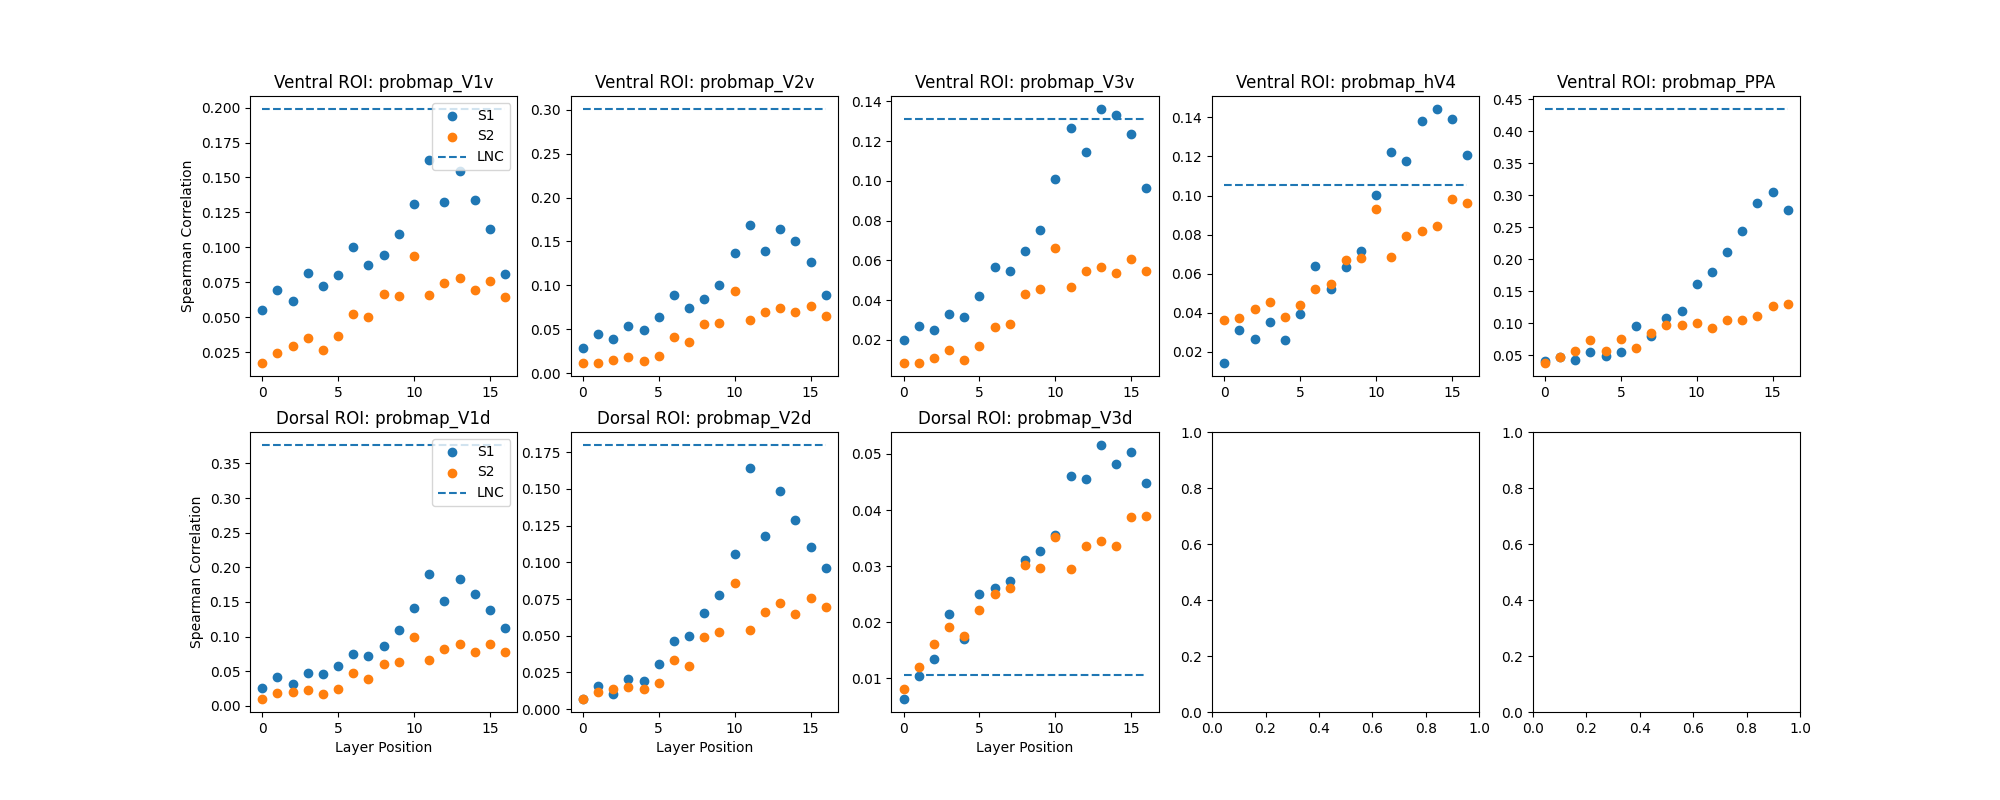

Source data for this figure (header and first rows):
stream, region, layer, correlation
stream1, probmap_V1v, stream1_block1.0, 0.05507
stream1, probmap_V2v, stream1_block1.0, 0.02814
stream1, probmap_V3v, stream1_block1.0, 0.01984
stream1, probmap_hV4, stream1_block1.0, 0.01411
stream1, probmap_PPA, stream1_block1.0, 0.04061
stream1, probmap_V1v, stream1_block1.4.0.conv1, 0.06957
stream1, probmap_V2v, stream1_block1.4.0.conv1, 0.0449
stream1, probmap_V3v, stream1_block1.4.0.conv1, 0.02729
stream1, probmap_hV4, stream1_block1.4.0.conv1, 0.03095
stream1, probmap_PPA, stream1_block1.4.0.conv1, 0.04762
stream1, probmap_V1v, stream1_block1.4.0.conv2, 0.06184
stream1, probmap_V2v, stream1_block1.4.0.conv2, 0.03901
stream1, probmap_V3v, stream1_block1.4.0.conv2, 0.02515
stream1, probmap_hV4, stream1_block1.4.0.conv2, 0.02665
stream1, probmap_PPA, stream1_block1.4.0.conv2, 0.04363
stream1, probmap_V1v, stream1_block1.4.1.conv1, 0.08169
stream1, probmap_V2v, stream1_block1.4.1.conv1, 0.0532
stream1, probmap_V3v, stream1_block1.4.1.conv1, 0.03295
stream1, probmap_hV4, stream1_block1.4.1.conv1, 0.03543
stream1, probmap_PPA, stream1_block1.4.1.conv1, 0.05524
stream1, probmap_V1v, stream1_block1.4.1.conv2, 0.07231
stream1, probmap_V2v, stream1_block1.4.1.conv2, 0.04877
stream1, probmap_V3v, stream1_block1.4.1.conv2, 0.03156
stream1, probmap_hV4, stream1_block1.4.1.conv2, 0.02606
stream1, probmap_PPA, stream1_block1.4.1.conv2, 0.049
stream1, probmap_V1v, stream1_block1.5.0.conv1, 0.08036
stream1, probmap_V2v, stream1_block1.5.0.conv1, 0.06349
stream1, probmap_V3v, stream1_block1.5.0.conv1, 0.04189
stream1, probmap_hV4, stream1_block1.5.0.conv1, 0.0393
stream1, probmap_PPA, stream1_block1.5.0.conv1, 0.05543
stream1, probmap_V1v, stream1_block1.5.0.conv2, 0.09989
stream1, probmap_V2v, stream1_block1.5.0.conv2, 0.08927
stream1, probmap_V3v, stream1_block1.5.0.conv2, 0.0568
stream1, probmap_hV4, stream1_block1.5.0.conv2, 0.06407
stream1, probmap_PPA, stream1_block1.5.0.conv2, 0.09601
stream1, probmap_V1v, stream1_block1.5.1.conv1, 0.08762
stream1, probmap_V2v, stream1_block1.5.1.conv1, 0.07426
stream1, probmap_V3v, stream1_block1.5.1.conv1, 0.05448
stream1, probmap_hV4, stream1_block1.5.1.conv1, 0.05215
stream1, probmap_PPA, stream1_block1.5.1.conv1, 0.08109
stream1, probmap_V1v, stream1_block1.5.1.conv2, 0.09437
stream1, probmap_V2v, stream1_block1.5.1.conv2, 0.08462
stream1, probmap_V3v, stream1_block1.5.1.conv2, 0.06459
stream1, probmap_hV4, stream1_block1.5.1.conv2, 0.06319
stream1, probmap_PPA, stream1_block1.5.1.conv2, 0.1086
stream1, probmap_V1v, stream1_block1.6.0.conv1, 0.1093
stream1, probmap_V2v, stream1_block1.6.0.conv1, 0.1007
stream1, probmap_V3v, stream1_block1.6.0.conv1, 0.0752
stream1, probmap_hV4, stream1_block1.6.0.conv1, 0.07185
stream1, probmap_PPA, stream1_block1.6.0.conv1, 0.1197
stream1, probmap_V1v, stream1_block1.6.0.conv2, 0.131
stream1, probmap_V2v, stream1_block1.6.0.conv2, 0.137
stream1, probmap_V3v, stream1_block1.6.0.conv2, 0.1008
stream1, probmap_hV4, stream1_block1.6.0.conv2, 0.1003
stream1, probmap_PPA, stream1_block1.6.0.conv2, 0.1615
stream1, probmap_V1v, stream1_block1.6.1.conv1, 0.1627
stream1, probmap_V2v, stream1_block1.6.1.conv1, 0.1682
stream1, probmap_V3v, stream1_block1.6.1.conv1, 0.1266
stream1, probmap_hV4, stream1_block1.6.1.conv1, 0.1223
stream1, probmap_PPA, stream1_block1.6.1.conv1, 0.1806
... 212 more rows
